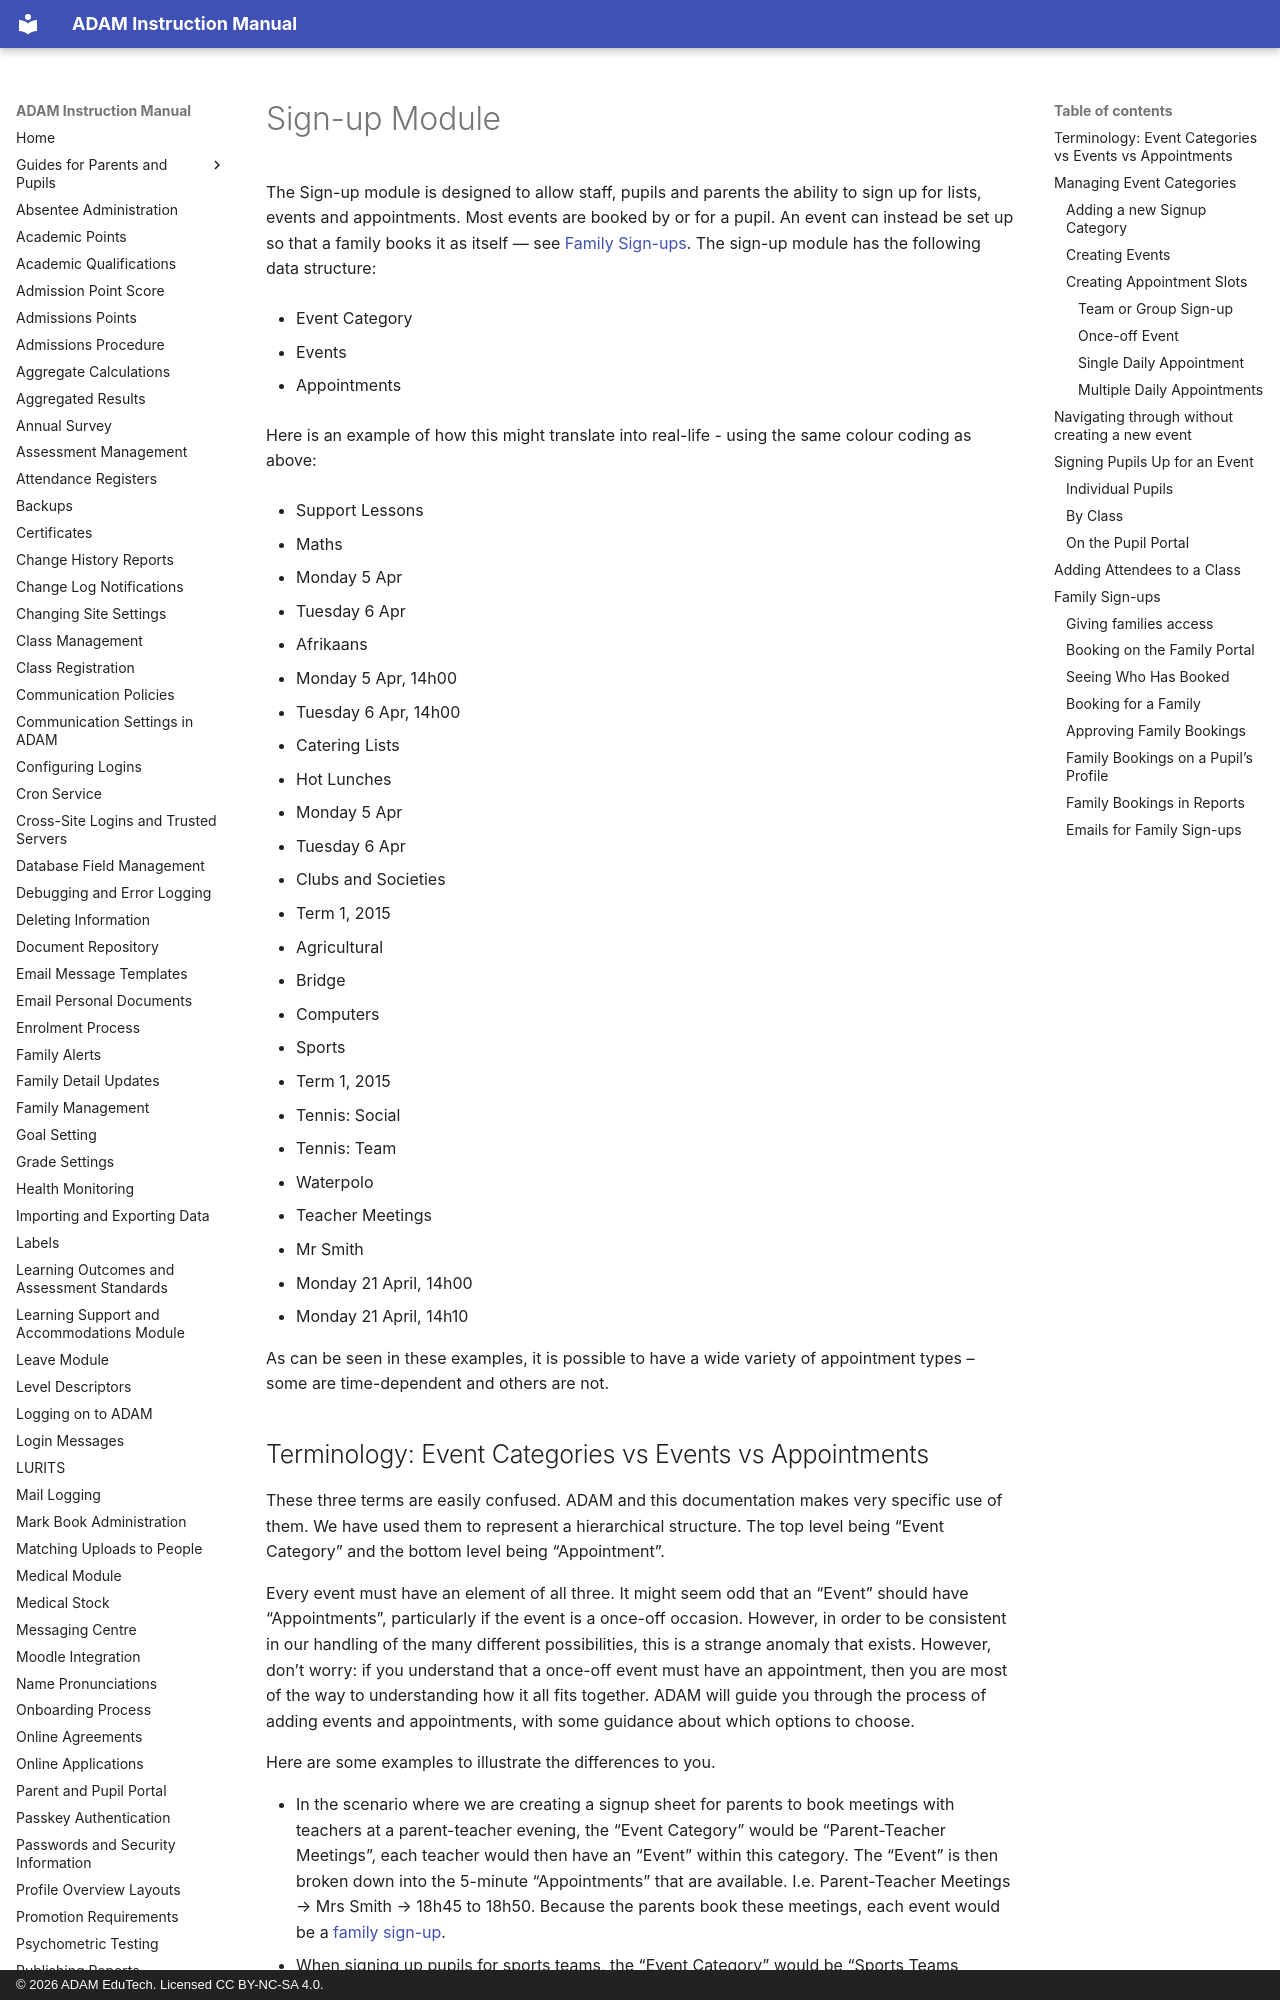

repository: ag-donald/ag-adam-assisted-docs · page: sign-up-module.html · generator: mkdocs · copyright: © 2026 ADAM EduTech. Licensed CC BY-NC-SA 4.0.

# Sign-up Module

The Sign-up module is designed to allow staff, pupils and parents the ability to sign up for lists, events and appointments. Most events are booked by or for a pupil. An event can instead be set up so that a family books it as itself — see [Family Sign-ups](#family-sign-ups). The sign-up module has the following data structure:

-   Event Category

-   Events

-   Appointments

Here is an example of how this might translate into real-life - using the same colour coding as above:

-   Support Lessons

-   Maths

-   Monday 5 Apr
-   Tuesday 6 Apr

-   Afrikaans

-   Monday 5 Apr, 14h00
-   Tuesday 6 Apr, 14h00

-   Catering Lists

-   Hot Lunches

-   Monday 5 Apr
-   Tuesday 6 Apr

-   Clubs and Societies

-   Term 1, 2015

-   Agricultural
-   Bridge
-   Computers

-   Sports

-   Term 1, 2015

-   Tennis: Social
-   Tennis: Team
-   Waterpolo

-   Teacher Meetings

-   Mr Smith

-   Monday 21 April, 14h00
-   Monday 21 April, 14h10

As can be seen in these examples, it is possible to have a wide variety of appointment types – some are time-dependent and others are not.

## Terminology: Event Categories vs Events vs Appointments

These three terms are easily confused. ADAM and this documentation makes very specific use of them. We have used them to represent a hierarchical structure. The top level being “Event Category” and the bottom level being “Appointment”.

Every event must have an element of all three. It might seem odd that an “Event” should have “Appointments”, particularly if the event is a once-off occasion. However, in order to be consistent in our handling of the many different possibilities, this is a strange anomaly that exists. However, don’t worry: if you understand that a once-off event must have an appointment, then you are most of the way to understanding how it all fits together. ADAM will guide you through the process of adding events and appointments, with some guidance about which options to choose.

Here are some examples to illustrate the differences to you.

-   In the scenario where we are creating a signup sheet for parents to book meetings with teachers at a parent-teacher evening, the “Event Category” would be “Parent-Teacher Meetings”, each teacher would then have an “Event” within this category. The “Event” is then broken down into the 5-minute “Appointments” that are available. I.e. Parent-Teacher Meetings → Mrs Smith → 18h45 to 18h50. Because the parents book these meetings, each event would be a [family sign-up](#family-sign-ups).
-   When signing up pupils for sports teams, the “Event Category” would be “Sports Teams Signups”. Each sport would be an “Event” and each “Appointment” could be a term or season. I.e. Sports Teams → Cricket → 1st Term
-   When signing up pupils who wish to attend a voluntary presentation by a visiting speaker, the “Event Category” might be “Visiting Speakers”, the “Event” might be the name of the speaker and the appointment would be the date of the presentation (this also allows there to be multiple presentations, for example). I.e. Visiting Speakers → Nelson Mandela Foundation → Tuesday 5th, 7pm.
-   In boarding schools, pupils often need to request permission to visit venues such as the library. Here, the “Event Category” might be “Evening Prep”, the “Event” might be “Library” or “Computer Lab” and the appointment would be the date of the visit. I.e. Evening Prep → Library → Thursday 14th.

## Managing Event Categories

On the “**Pupils”** tab, under the “**Sign Ups”** heading, click on the option to “**Manage event categories**”.

![](assets/screenshots/sign-up-module/sign-up-module-01.png)
